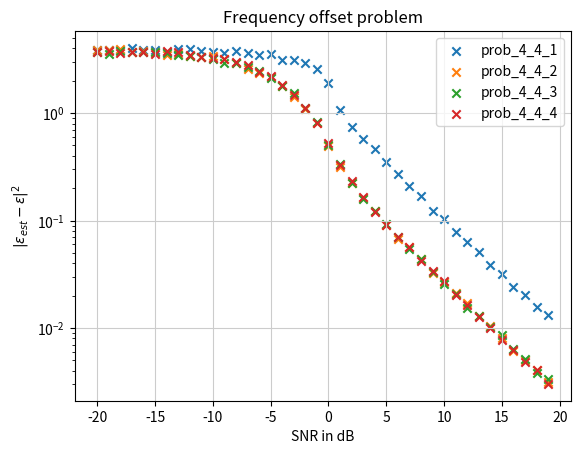

Python code for this plot:
'''
Authors:
    Name: David Schweighofer Mtr.Nr.: 11771131
    Name: Wolfgang Höller Mtr.Nr.: 11771132
    Name: Bernhard Grill Mtr.Nr.:01608707
'''

import numpy as np
import matplotlib.pyplot as plt

def generate_random_v_k(snr):
    '''
    :param snr: Signal to noise ration used for weighting
    :return: random normalized complex noise weighted with SNR
    '''
    snr_dec = 10**(snr/10)
    sigma = np.sqrt(1/snr_dec)
    vk = np.random.randn() + 1j * np.random.randn()
    # Normalization and weighting with SNR
    return vk*sigma/np.absolute(vk)

def generate_random_h():
    '''
    :return: random normalized complex channel
    '''
    h = np.random.randn() + 1j * np.random.randn()
    # Normalization
    return h / np.absolute(h)

def calc_y_k(k, h, eps , snr):
    '''
    :param k: symbol index
    :param h: complex values channel
    :param eps: frequency offset in rad
    :param snr: signal to noise ration in dB
    :return: y_k
    - v_k is random for symbol index k & k+1
    - h is constant for all simulations of one channel
    '''
    # Generate 2 random noise samples with given SNR
    v_k = generate_random_v_k(snr)
    v_k_1 = generate_random_v_k(snr)
    # Calculate r_k & r_k+1
    r_k = h*np.exp(1j * eps * k)+v_k
    r_k_1 = h*np.exp(1j * eps * (k+1))+v_k_1
    return r_k * np.conj(r_k_1)

def calc_g_m(h_set, snr ):
    gm_set = np.empty(len(h_set), dtype=complex)
    snr_dec = 10 ** (snr / 10)
    sigma2 = 1 / snr_dec
    for i in range(len(h_set)):
        gm_set[i] = np.absolute(h_set[i]) **2/(2 * np.absolute(h_set[i]) **2 + sigma2)
    return gm_set


def prob_4_4_1(eps, snr):
    '''
    :param eps: frequency offset in rad
    :param snr: signal to noise ration in dB
    :return: -arg(y_k) computed for problem 4_4_1
    '''
    yk = calc_y_k(k=1, h=generate_random_h(), eps=eps, snr=snr)
    return -np.angle(yk)

def prob_4_4_2(eps, snr):
    '''
    :param eps: frequency offset in rad
    :param snr: signal to noise ration in dB
    :return: -arg(y_k) computed for problem 4_4_2
    '''
    K = 5
    h_run = generate_random_h()
    yk = np.empty(K - 1, dtype=complex)
    for k in range(1, K):
        '''run from k = 1,..,4 -> 
        r_k([1,5]) will be used. 
        y_k([1,4]) will be generated'''
        yk[k - 1] = calc_y_k(k=k, h=h_run, eps=eps, snr=snr)
    return -np.angle(np.sum(yk))

def prob_4_4_3(eps, snr):
    '''
    :param eps: frequency offset in rad
    :param snr: signal to noise ration in dB
    :return: -arg(y_k) computed for problem 4_4_3
    '''
    # number of channels
    M = 4
    h_set = np.empty(M, dtype=complex)
    y_k = np.empty(M, dtype=complex)
    # generate M random channels
    for ch in range(M):
        h_set[ch] = generate_random_h()
    # For one symbol (k=1) generate yk outputs for all channels
    for i in range(M):
        y_k[i] = calc_y_k(k=1, h=h_set[i], eps=eps, snr=snr)
    return -np.angle(np.sum(y_k))

def prob_4_4_4(eps, snr):
    '''
    :param eps: frequency offset in rad
    :param snr: signal to noise ration in dB
    :return: -arg(y_k) computed for problem 4_4_4
    '''
    # number of channels
    M = 4
    h_set = np.empty(M, dtype=complex)
    y_k = np.empty(M, dtype=complex)
    # generate M random channels
    for ch in range(M):
        h_set[ch] = generate_random_h()
    # Calculate g_m out of the channel characteristics
    g_m = calc_g_m(h_set=h_set,snr=snr)
    # For one symbol (k=1) generate yk outputs for all channels
    for i in range(M):
        y_k[i] = g_m[i]*calc_y_k(k=1, h=h_set[i], eps=eps, snr=snr)
    return -np.angle(np.sum(y_k))

if __name__ == '__main__':
    print("Authors:\n"
          "\tName: David Schweighofer \tMtr.Nr.: 11771131\n"
          "\tName: Wolfgang Höller \tMtr.Nr.: 11771132\n"
          "\tName: Bernhard Grill \tMtr.Nr.:01608707")
    '''Input parameters'''
    set_eps = np.pi/4
    sim_runs = 2000
    # Define SNR for initial tests
    set_snr = 0
    '''4.4.1'''
    avrg_eps = 0
    for run in range(sim_runs):
        avrg_eps = avrg_eps + prob_4_4_1(eps=set_eps, snr=set_snr)
    avrg_eps = avrg_eps/sim_runs
    print('Problem 4.4.1: \n'
          '\teps_estimate_avrg = {:.5f} \u03C0 \n'
          '\teps_expected = {:.2f} \u03C0 \n'
          '\tSNR = {} dB'.format(avrg_eps/np.pi, set_eps/np.pi, set_snr))

    '''4.4.2'''
    avrg_eps = 0
    for run in range(sim_runs):
        avrg_eps = avrg_eps + prob_4_4_2(eps=set_eps, snr=set_snr)
    avrg_eps = avrg_eps / sim_runs
    print('Problem 4.4.2:\n'
          '\teps_estimate_avrg = {:.5f} \u03C0 \n'
          '\teps_expected = {:.2f} \u03C0 \n'
          '\tSNR = {} dB'.format(avrg_eps/np.pi, set_eps/np.pi, set_snr))

    '''4.4.3'''
    avrg_eps = 0
    for run in range(sim_runs):
        avrg_eps = avrg_eps + prob_4_4_3(eps=set_eps, snr=set_snr)
    avrg_eps = avrg_eps / sim_runs
    print('Problem 4.4.3:\n'
          '\teps_estimate_avrg = {:.5f} \u03C0 \n'
          '\teps_expected = {:.2f} \u03C0 \n'
          '\tSNR = {} dB'.format(avrg_eps/np.pi, set_eps/np.pi, set_snr))

    '''4.4.4'''
    avrg_eps = 0
    for run in range(sim_runs):
        avrg_eps = avrg_eps + prob_4_4_4(eps=set_eps, snr=set_snr)
    avrg_eps = avrg_eps / sim_runs
    print('Problem 4.4.4: \n'
          '\teps_estimate_avrg = {:.5f} \u03C0 \n'
          '\teps_expected = {:.2f} \u03C0 \n'
          '\tSNR = {} dB'.format(avrg_eps/np.pi, set_eps/np.pi, set_snr))

    '''4.4.5'''
    x_snr = np.arange(-20, 20, 1)
    # Define 2-D arrays for easier iteration over different functions
    avrg_err = np.zeros(shape=(4, len(x_snr)))
    y_sims = np.zeros(shape=(4, sim_runs))
    # Define function array on which the simulation runs are executed
    functions = [prob_4_4_1, prob_4_4_2, prob_4_4_3, prob_4_4_4]
    # iterate over x-axis (SNR)
    for x in range(len(x_snr)):
        # for each SNR value calculate "sim_runs" errors and average them after the simulations
        for sim in range(sim_runs):
            # f_index is used to select the functions from the set
            for f_index in range(4):
                est_eps = functions[f_index](eps=set_eps, snr=x_snr[x])
                y_sims[f_index][sim] = np.absolute(est_eps - set_eps) ** 2
        # Averaging done for one simulation run per SNR point
        for y in range(len(y_sims)):
            avrg_err[y][x] = np.sum(y_sims[y]) / len(y_sims[y])
    # add plots to the plotter with the according label of the function for the label
    for y in range(4):
        plt.scatter(x_snr, avrg_err[y], label=functions[y].__name__, marker='x')
    # Plot facelift
    plt.yscale("log")
    plt.grid(axis='x', color='0.8')
    plt.grid(axis='y', color='0.8')
    plt.xlabel('SNR in dB')
    plt.ylabel('$| \u03B5_{est} - \u03B5|^2$')
    plt.title('Frequency offset problem')
    plt.legend()
    plt.show()
    print("Conclusion from the plot:\n"
          "\t4.4.1 -> performs worse than 4.4.2 & 4.4.3 & 4.4.4 because it uses only 1 channel and 1 symbol\n"
          "\t4.4.2 -> uses 5 symbols  and 1 channel to improve the error for lower SNRs\n"
          "\t4.4.3 -> uses 4 channels and 1 symbol to improve the error for lower SNRs\n"
          "\t\t4.4.2 and 4.4.3 are similar in performance as\n"
          "\t\t\t one time more channels (receivers)\n"
          "\t\t\t one time more symbols are used\n"
          "\t\t therefore it shows that the SNR can be improved in equal ways by either using more channels or more symbols\n"
          "\t4.4.4 -> does not show an improvement to 4.4.2 and 4.4.3\n"
          "\t\tReason: g_m is a real valued coefficient -> no impact on phase -> no impact on the phase error performace\n"
          "\t\t \tg_m can be helpfull if different channel attenuations are present ant therefore weighten the impact of different channels"
          )



